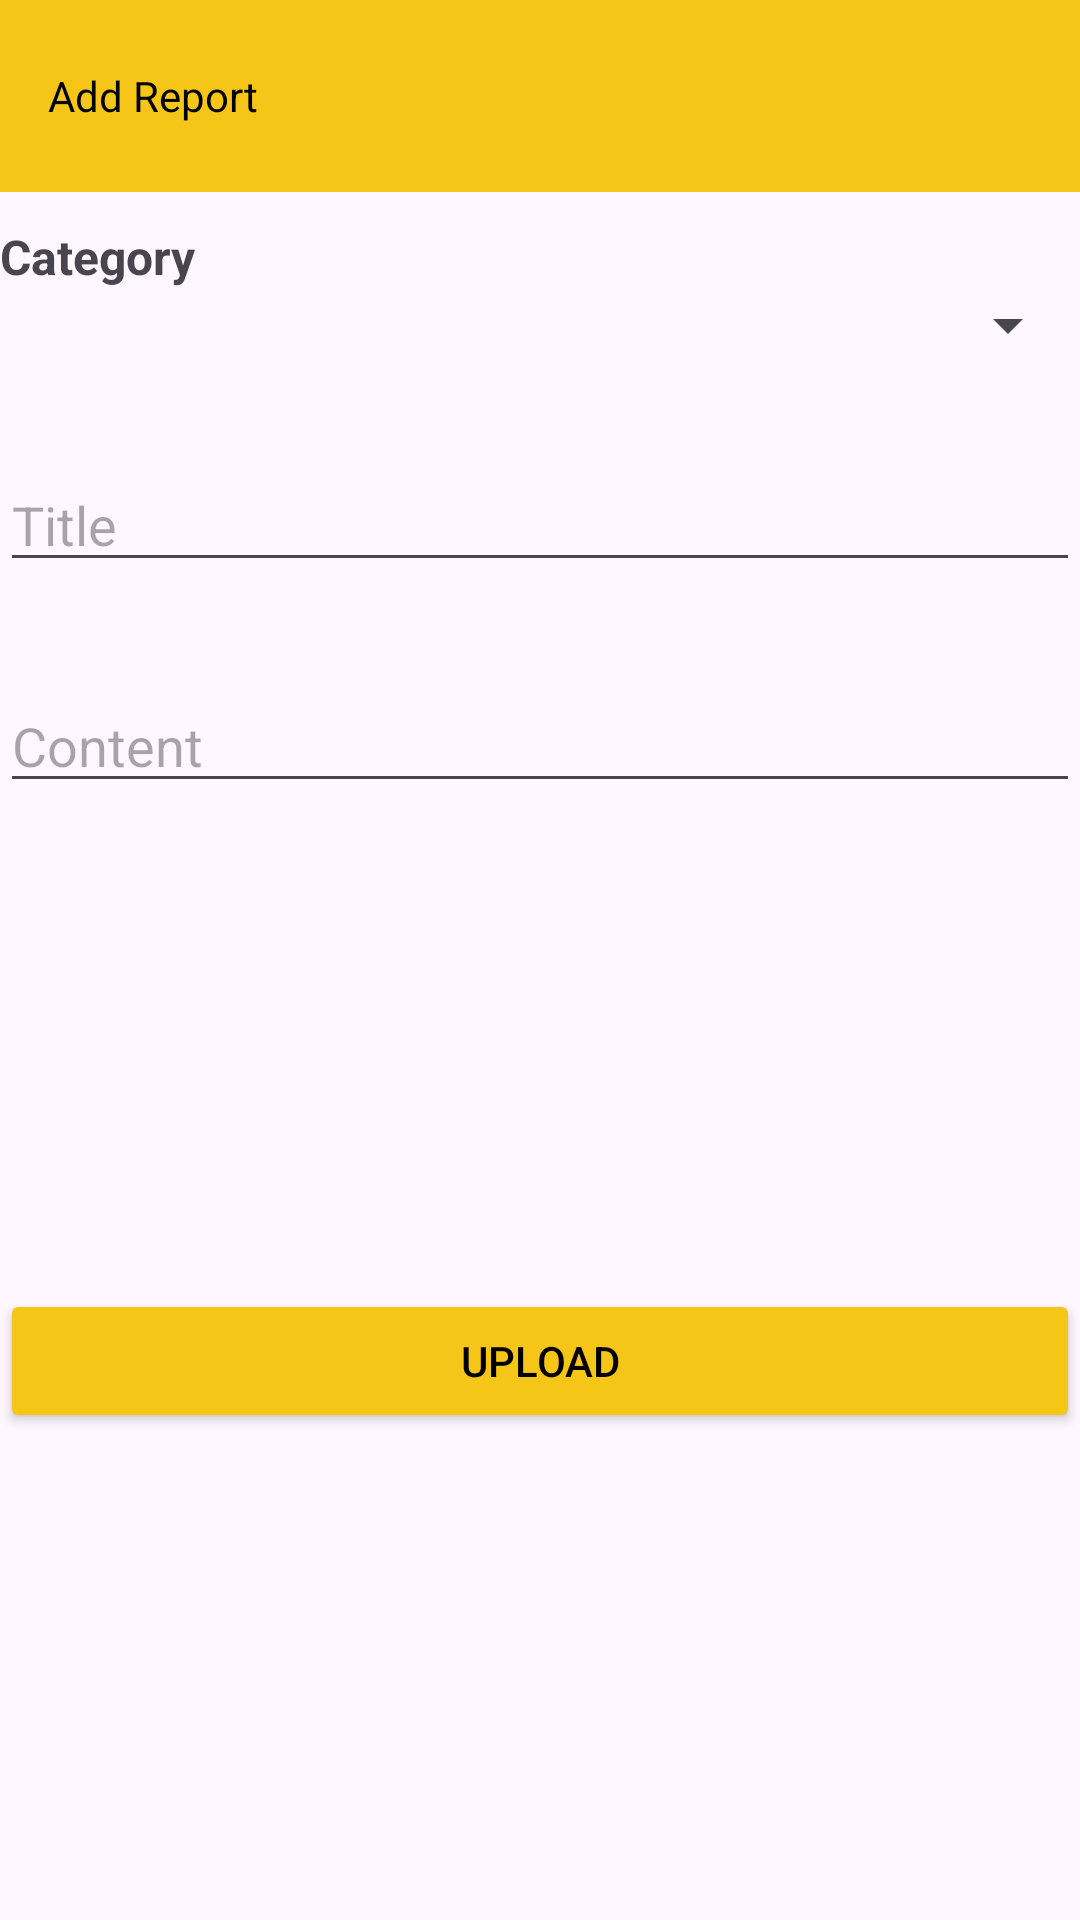

Reconstruct the res/layout file that produces this screen, plus the resources it refers to.
<!-- AndroidManifest.xml: activity theme Theme.IMDB_status_bar.CustomStatusBar -->
<!-- res/layout/activity_report.xml -->
<?xml version="1.0" encoding="utf-8"?>
<androidx.constraintlayout.widget.ConstraintLayout xmlns:android="http://schemas.android.com/apk/res/android"
    xmlns:app="http://schemas.android.com/apk/res-auto"
    android:layout_width="match_parent"
    android:layout_height="match_parent">

    <androidx.appcompat.widget.Toolbar
        android:id="@+id/report_toolbar"
        android:layout_width="match_parent"
        android:layout_height="?attr/actionBarSize"
        android:background="@color/imdb_yellow"
        android:elevation="4dp"
        app:layout_constraintTop_toTopOf="parent">

        <ImageView
            android:id="@+id/arrow_img"
            android:layout_width="wrap_content"
            android:layout_height="wrap_content"
            android:src="@drawable/baseline_arrow_back_24" />

        <TextView
            android:id="@+id/report_tv"
            android:layout_width="wrap_content"
            android:layout_height="wrap_content"
            android:text="@string/add_report_tv"
            android:textColor="@color/imdb_black" />
    </androidx.appcompat.widget.Toolbar>
    <TextView
        android:id="@+id/lb_categories"
        android:layout_width="match_parent"
        android:layout_height="wrap_content"
        android:text="Category"
        android:textSize="16sp"
        android:textStyle="bold"
        app:layout_constraintBottom_toTopOf="@+id/sp_category"
        app:layout_constraintEnd_toEndOf="parent"
        app:layout_constraintHorizontal_bias="0.0"
        app:layout_constraintStart_toStartOf="parent"
        app:layout_constraintTop_toTopOf="@+id/report_toolbar"
        app:layout_constraintVertical_bias="1.0" />

    <Spinner
        android:id="@+id/sp_category"
        android:layout_width="match_parent"
        android:layout_height="wrap_content"
        android:hint="Category"
        app:layout_constraintBottom_toTopOf="@+id/et_title"
        app:layout_constraintEnd_toEndOf="parent"
        app:layout_constraintStart_toStartOf="parent"
        app:layout_constraintTop_toBottomOf="@+id/report_toolbar"
        android:spinnerMode="dropdown"  />

    <EditText
        android:id="@+id/et_title"
        android:layout_width="match_parent"
        android:layout_height="wrap_content"
        android:hint="Title"
        app:layout_constraintBottom_toTopOf="@+id/et_content"
        app:layout_constraintTop_toBottomOf="@id/sp_category"
        app:layout_constraintEnd_toEndOf="parent"
        app:layout_constraintStart_toStartOf="parent" />

    <EditText
        android:id="@+id/et_content"
        android:layout_width="match_parent"
        android:layout_height="wrap_content"
        android:hint="Content"
        app:layout_constraintBottom_toTopOf="@+id/btn_upload"
        app:layout_constraintEnd_toEndOf="parent"
        app:layout_constraintStart_toStartOf="parent"
        app:layout_constraintTop_toBottomOf="@+id/report_toolbar" />

    <Button
        android:id="@+id/btn_upload"
        android:layout_width="match_parent"
        android:layout_height="wrap_content"
        android:backgroundTint="@color/imdb_yellow"
        android:text="Upload"
        android:textColor="@color/imdb_black"
        app:layout_constraintBottom_toBottomOf="parent"
        app:layout_constraintEnd_toEndOf="parent"
        app:layout_constraintStart_toStartOf="parent"
        app:layout_constraintTop_toBottomOf="@id/et_content" />


</androidx.constraintlayout.widget.ConstraintLayout>
<!-- resources referenced by this layout -->
<resources>
  <color name="imdb_black">#000000</color>
  <color name="imdb_yellow">#F5C518</color>
  <string name="add_report_tv">Add Report</string>
  <style name="Theme.IMDB_status_bar.CustomStatusBar" parent="Theme.IMDB">
          <item name="android:statusBarColor">@color/imdb_yellow</item>
          <item name="android:windowLightStatusBar">true</item>
      </style>
  <style name="Theme.IMDB" parent="Base.Theme.IMDB" />
  <style name="Base.Theme.IMDB" parent="Theme.Material3.DayNight.NoActionBar">
          
          
      </style>
</resources>
